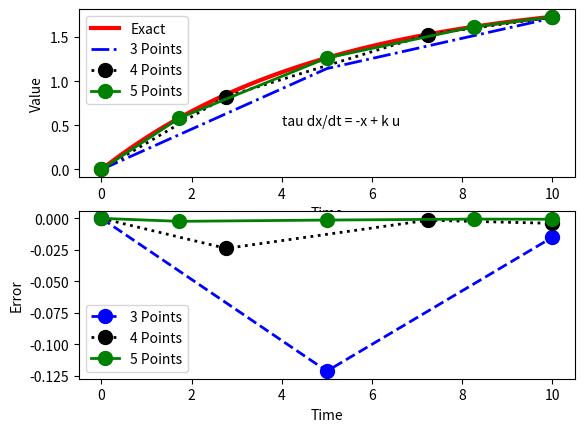

This figure's Python source:
# Solve tau dx/dt = -x + k u
import numpy as np
from numpy.linalg import inv

## problem statement
x0 = 0.0  # initial condition
tf = 10.0 # final time
tau = 5.0 # model parameter (time constant)
k = 2.0   # gain

## analytic solution
time = np.linspace(0,tf)
x = k*(1.0-np.exp(-time/tau))

## numeric solutions
# 2nd order polynomial (3 points)
t2 = tf * np.array([0.0,0.5,1.0])
N2 = np.array([[0.75,-0.25], \
               [1.00, 0.00]])
M2 = inv(tf * N2)
# Solve linear system of equations by matrix manipulation
P2 = inv(tau*M2 + np.eye(2))
Q2 = np.dot(tau*M2,np.ones(2)*x0) + k*np.ones(2)
v2 = np.dot(P2, Q2)
x2 = np.insert(v2,0,x0)

# 3rd order polynomial (4 points)
t3 = tf * np.array([0.0, \
                    1.0/2.0-np.sqrt(5.0)/10.0, \
                    1.0/2.0+np.sqrt(5.0)/10.0, \
                    1.0])
N3 = np.array([[0.436,-0.281, 0.121], \
               [0.614, 0.064, 0.046], \
               [0.603, 0.230, 0.167]])
M3 = inv(tf * N3)
# Solve linear system of equations by matrix manipulation
P3 = inv(tau*M3 + np.eye(3))
Q3 = np.dot(tau*M3,np.ones(3)*x0) + k*np.ones(3)
v3 = np.dot(P3, Q3)
x3 = np.insert(v3,0,x0)

# 4th order polynomial (5 points)
t4 = tf * np.array([0.0, \
                    1.0/2.0-np.sqrt(21.0)/14.0, \
                    1.0/2.0, \
                    1.0/2.0+np.sqrt(21.0)/14.0, \
                    1.0])
N4 = np.array([[0.278, -0.202, 0.169, -0.071], \
               [0.398,  0.069, 0.064, -0.031], \
               [0.387,  0.234, 0.278, -0.071], \
               [0.389,  0.222, 0.389,  0.000]])
M4 = inv(tf * N4)
# Solve linear system of equations by matrix manipulation
P4 = inv(tau*M4 + np.eye(4))
Q4 = np.dot(tau*M4,np.ones(4)*x0) + k*np.ones(4)
v4 = np.dot(P4, Q4)
x4 = np.insert(v4,0,x0)

# compare results
import matplotlib.pyplot as plt
plt.figure(1)
plt.subplot(2,1,1)
plt.plot(time,x,'r-',linewidth=3)
plt.plot(t2,x2,'b-.',linewidth=2,markersize=20)
plt.plot(t3,x3,'k:.',linewidth=2,markersize=20)
plt.plot(t4,x4,'g.-',linewidth=2,markersize=20)
plt.xlabel('Time')
plt.ylabel('Value')
plt.legend(['Exact','3 Points','4 Points','5 Points'])
plt.text(4,0.5,'tau dx/dt = -x + k u')

plt.subplot(2,1,2)
# exact solutions at collocation points
y2 = k*(1-np.exp(-t2/tau))
y3 = k*(1-np.exp(-t3/tau))
y4 = k*(1-np.exp(-t4/tau))
plt.plot(t2,x2-y2,'b--.',linewidth=2,markersize=20)
plt.plot(t3,x3-y3,'k:.',linewidth=2,markersize=20)
plt.plot(t4,x4-y4,'g.-',linewidth=2,markersize=20)
plt.xlabel('Time')
plt.ylabel('Error')
plt.legend(['3 Points','4 Points','5 Points'])
plt.show()
